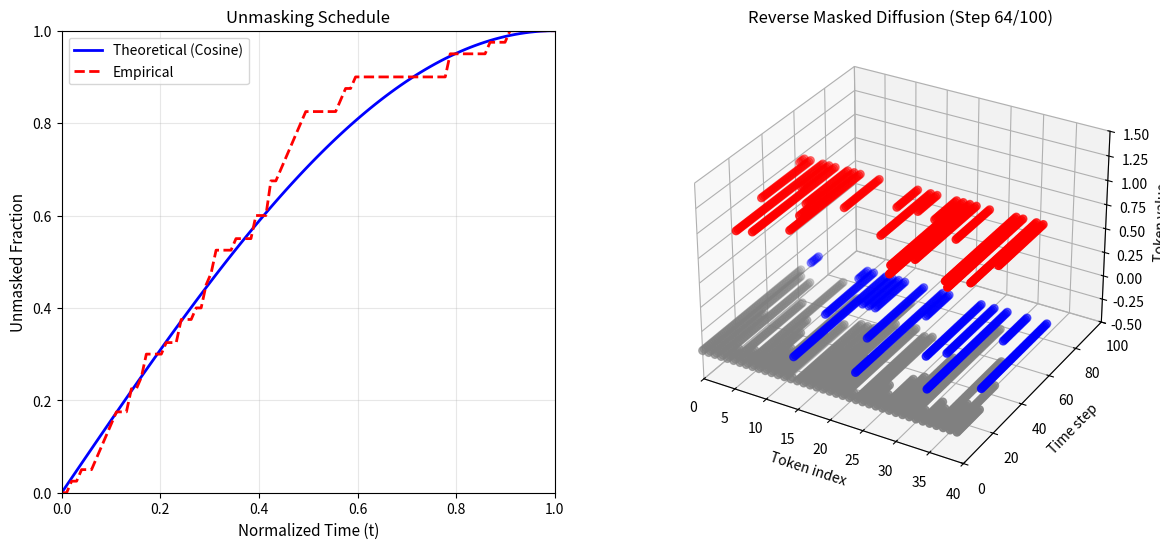

Write Python code to recreate this figure. (Note: this script raises an exception after producing the figure.)
import numpy as np
import matplotlib.pyplot as plt
from matplotlib.animation import FuncAnimation
from mpl_toolkits.mplot3d import Axes3D
import argparse
from pathlib import Path

# CLI. --frames is also the number of diffusion steps (one frame per step).
parser = argparse.ArgumentParser(description="Render md4.mp4 (toy discrete diffusion animation)")
parser.add_argument("--frames", type=int, default=100, help="number of frames = diffusion steps")
parser.add_argument("--dpi", type=int, default=300)
parser.add_argument("--seed", type=int, default=0, help="seed for the toy data and noise")
parser.add_argument("--out", type=Path, default=Path("outputs/md4.mp4"))
parser.add_argument("--show", action="store_true", help="also open a matplotlib window")
args = parser.parse_args()
args.out.parent.mkdir(parents=True, exist_ok=True)
np.random.seed(args.seed)

# --- Parameters ---
num_tokens = 40
timesteps = args.frames
values = np.array([0, 1])
mask_token = -1

# --- Cosine unmasking schedule (MD4 style) ---
def alpha_t(t):
    return 1 - np.cos(np.pi / 2 * (1 - t))

t_values = np.linspace(0, 1, timesteps)
alpha = alpha_t(t_values)
unmask_prob = 1 - alpha  # cumulative fraction expected to be unmasked

# --- True discrete values ---
true_values = np.random.choice(values, num_tokens)

# --- Sample "unmasking times" for each token ---
# Each token gets a random unmask time proportional to the cosine schedule
unmask_time = np.random.rand(num_tokens)

# --- Simulate monotonic unmasking ---
states = np.full((timesteps, num_tokens), mask_token)
for i, t in enumerate(t_values):
    threshold = unmask_prob[i]
    # Tokens whose sampled unmask time < current threshold become visible
    unmasked = unmask_time < threshold
    states[i] = np.where(unmasked, true_values, mask_token)

# --- Calculate empirical unmasking schedule ---
empirical_unmask_fraction = np.zeros(timesteps)
for i in range(timesteps):
    empirical_unmask_fraction[i] = np.mean(states[i] != mask_token)

# --- Visualization setup ---
fig = plt.figure(figsize=(14, 6))
ax1 = fig.add_subplot(121)
ax2 = fig.add_subplot(122, projection='3d')

# Plot unmasking schedule comparison
ax1.plot(t_values, unmask_prob, 'b-', linewidth=2, label='Theoretical (Cosine)')
ax1.plot(t_values, empirical_unmask_fraction, 'r--', linewidth=2, label='Empirical')
ax1.set_xlabel('Normalized Time (t)', fontsize=11)
ax1.set_ylabel('Unmasked Fraction', fontsize=11)
ax1.set_title('Unmasking Schedule', fontsize=12)
ax1.legend()
ax1.grid(True, alpha=0.3)
ax1.set_xlim(0, 1)
ax1.set_ylim(0, 1)

ax2.set_title("Reverse Masked Diffusion (Monotonic Unmasking, Cosine Schedule)")
ax2.set_xlabel("Token index")
ax2.set_ylabel("Time step")
ax2.set_zlabel("Token value")
ax2.set_xlim(0, num_tokens)
ax2.set_ylim(0, timesteps)
ax2.set_zlim(-0.5, 1.5)

def update(frame):
    ax2.clear()
    ax2.set_title(f"Reverse Masked Diffusion (Step {frame+1}/{timesteps})")
    ax2.set_xlabel("Token index")
    ax2.set_ylabel("Time step")
    ax2.set_zlabel("Token value")
    ax2.set_xlim(0, num_tokens)
    ax2.set_ylim(0, timesteps)
    ax2.set_zlim(-0.5, 1.5)

    xs, ys, zs, cs = [], [], [], []
    for t in range(frame):
        for i in range(num_tokens):
            val = states[t, i]
            xs.append(i)
            ys.append(t)
            if val == mask_token:
                zs.append(-0.2)
                cs.append("gray")  # masked
            else:
                zs.append(val)
                cs.append("red" if val == 1 else "blue")  # unmasked

    ax2.scatter(xs, ys, zs, c=cs, s=30)
    return ax2

ani = FuncAnimation(fig, update, frames=timesteps, interval=100)

# Save animation to video file
# Requires ffmpeg: brew install ffmpeg (macOS) or apt-get install ffmpeg (Linux)
ani.save(args.out, writer='ffmpeg', fps=10, dpi=args.dpi)
print(f"Animation saved to {args.out}")

if args.show:
    plt.show()
